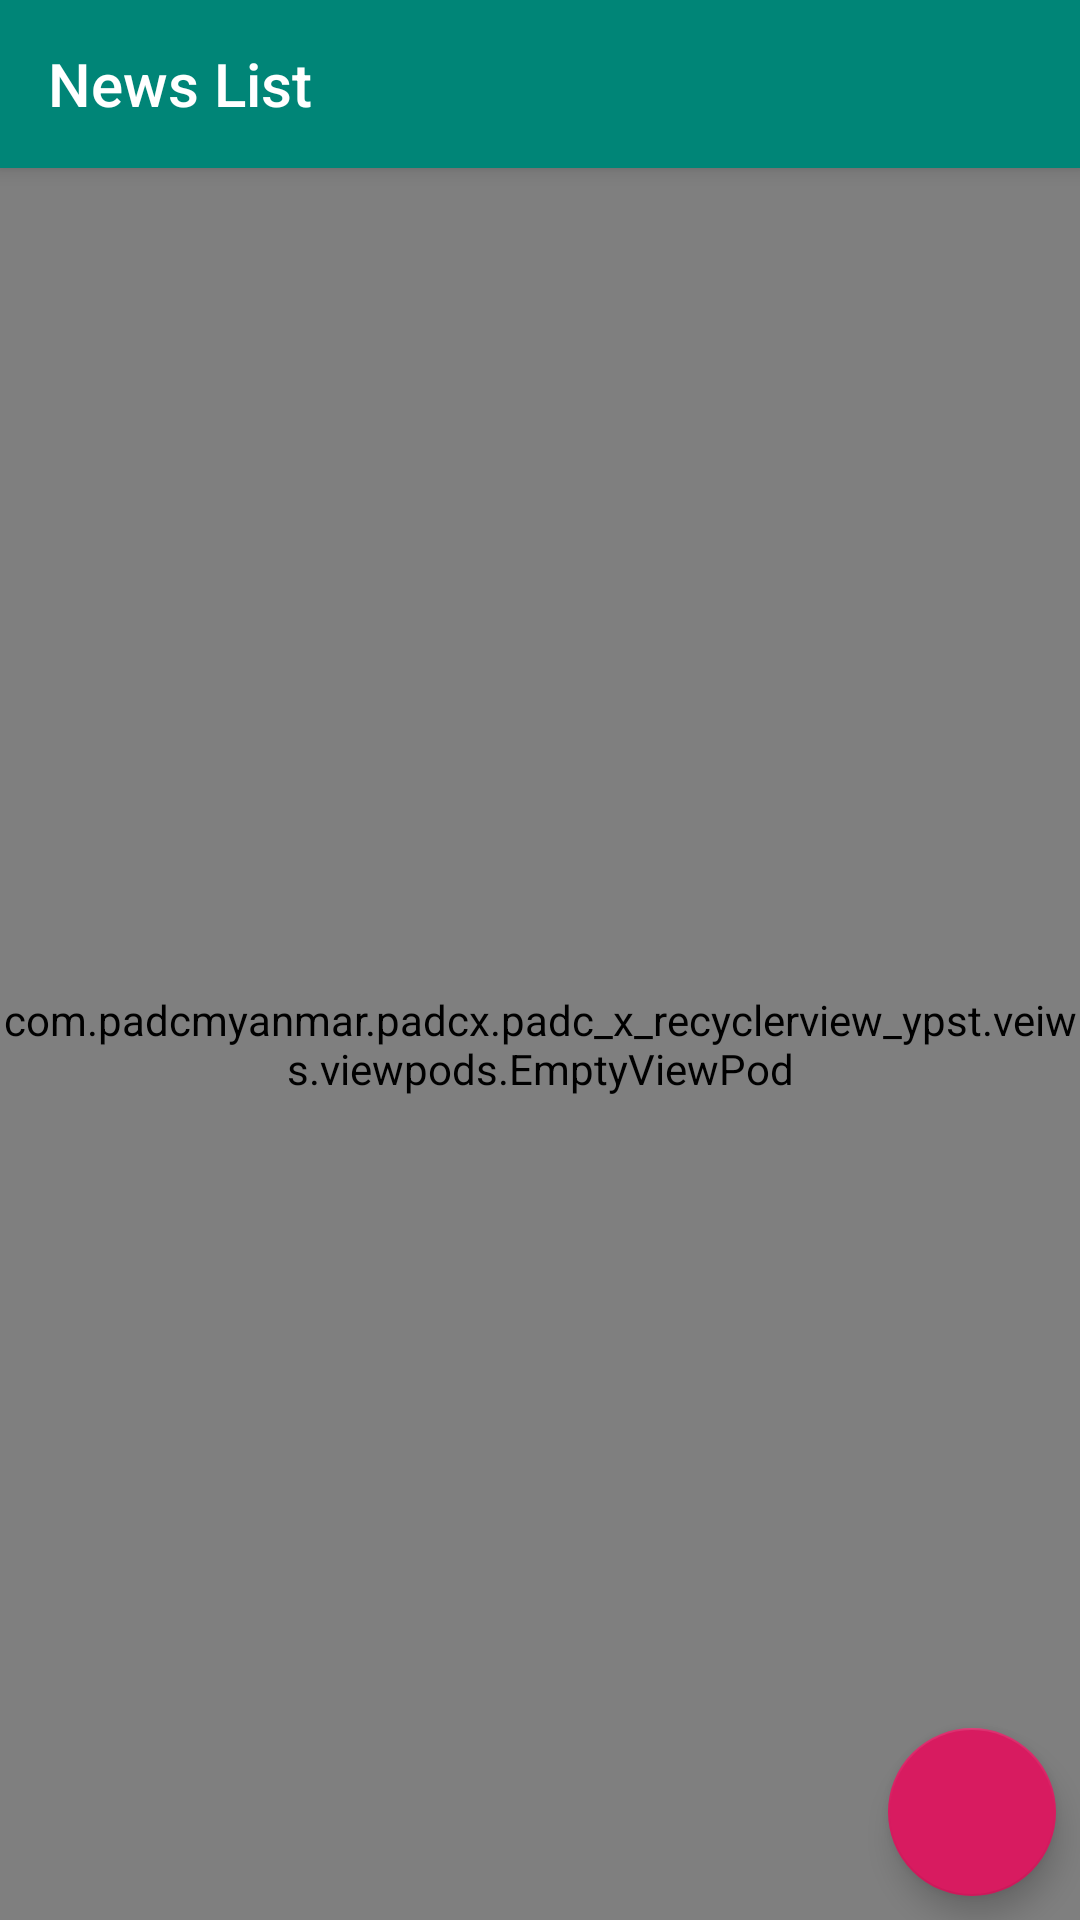

Android layout source for this screen:
<!-- AndroidManifest.xml: activity theme AppTheme.NoActionBar -->
<!-- res/layout/activity_main.xml -->
<?xml version="1.0" encoding="utf-8"?>

<androidx.coordinatorlayout.widget.CoordinatorLayout xmlns:android="http://schemas.android.com/apk/res/android"
    xmlns:app="http://schemas.android.com/apk/res-auto"
    xmlns:tools="http://schemas.android.com/tools"
    android:layout_width="match_parent"
    android:layout_height="match_parent"
    tools:context=".activities.MainActivity">

    <com.google.android.material.appbar.AppBarLayout
        android:layout_width="match_parent"
        android:layout_height="wrap_content">

        <androidx.appcompat.widget.Toolbar
            android:id="@+id/toolbar"
            android:layout_width="wrap_content"
            android:layout_height="?android:attr/actionBarSize"
            app:title="@string/tool_bar_title_news_list"
            app:titleTextColor="@color/color_full_white" />


    </com.google.android.material.appbar.AppBarLayout>

    <RelativeLayout
        android:layout_width="match_parent"
        android:layout_height="match_parent"
        app:layout_behavior="com.google.android.material.appbar.AppBarLayout$ScrollingViewBehavior">

        <androidx.swiperefreshlayout.widget.SwipeRefreshLayout
            android:id="@+id/swipeRefreshLayout"
            android:layout_width="match_parent"
            android:layout_height="match_parent">

            <com.padcmyanmar.padcx.padc_x_recyclerview_ypst.veiws.components.SmartRecyclerView
                android:id="@+id/rvNews"
                android:layout_width="match_parent"
                android:layout_height="match_parent"
                tools:listitem="@layout/item_news" />
        </androidx.swiperefreshlayout.widget.SwipeRefreshLayout>

        <include
            android:id="@+id/vpEmpty"
            layout="@layout/view_pod_empty"
            android:layout_width="match_parent"
            android:layout_height="match_parent" />

    </RelativeLayout>

    <com.google.android.material.floatingactionbutton.FloatingActionButton
        android:id="@+id/btnNavigate"
        android:layout_width="wrap_content"
        android:layout_height="wrap_content"
        android:layout_gravity="end|bottom"
        android:layout_margin="@dimen/margin_medium"
        android:src="@drawable/ic_navigate_next_black_24dp" />

</androidx.coordinatorlayout.widget.CoordinatorLayout>
<!-- res/layout/item_news.xml (included above) -->
<?xml version="1.0" encoding="utf-8"?>

<androidx.cardview.widget.CardView xmlns:android="http://schemas.android.com/apk/res/android"
    xmlns:app="http://schemas.android.com/apk/res-auto"
    android:layout_width="match_parent"
    android:layout_height="wrap_content"
    android:layout_margin="@dimen/margin_small"
    android:padding="@dimen/margin_medium"
    app:cardUseCompatPadding="true">

    <LinearLayout
        android:layout_width="match_parent"
        android:layout_height="match_parent"
        android:orientation="vertical">

        <androidx.cardview.widget.CardView
            android:layout_width="match_parent"
            android:layout_height="wrap_content"
            app:cardCornerRadius="@dimen/margin_small">

            <ImageView
                android:id="@+id/ivNewsImage"
                android:layout_width="match_parent"
                android:layout_height="150dp"
                android:contentDescription="@string/iv_headline_image"
                android:scaleType="centerCrop"
                android:src="@drawable/news_sample" />
        </androidx.cardview.widget.CardView>


        <TextView
            android:id="@+id/tvPublication"
            android:layout_width="match_parent"
            android:layout_height="wrap_content"
            android:layout_margin="@dimen/margin_medium"
            android:text="@string/txt_sample_publisher_name"
            android:textSize="@dimen/text_small"
            android:textStyle="bold" />

        <TextView
            android:id="@+id/tvNewsHeadLine"
            android:layout_width="wrap_content"
            android:layout_height="wrap_content"
            android:layout_margin="@dimen/margin_medium"
            android:maxLines="3"
            android:ellipsize="end"
            android:lineSpacingMultiplier="1.3"
            android:text="@string/txt_sample_headline"
            android:textColor="@color/colorTextPrimary"
            android:textSize="@dimen/text_regular_3x"
            android:textStyle="bold" />

        <TextView
            android:id="@+id/tvPublishedDate"
            android:layout_width="wrap_content"
            android:layout_height="wrap_content"
            android:layout_marginStart="@dimen/margin_medium"
            android:layout_marginTop="@dimen/margin_medium"
            android:text="@string/txt_sample_published_date"
            android:textSize="@dimen/text_smaller" />

        <View
            android:layout_width="match_parent"
            android:layout_height="1dp"
            android:layout_marginTop="@dimen/margin_medium" />

        

        <include
            android:id="@+id/viewPodReaction"
            layout="@layout/view_pod_reaction"
            android:layout_width="match_parent"
            android:layout_height="wrap_content"
            android:layout_margin="@dimen/margin_medium"/>

    </LinearLayout>

</androidx.cardview.widget.CardView>
<!-- res/layout/view_pod_empty.xml (included above) -->
<?xml version="1.0" encoding="utf-8"?>

<com.padcmyanmar.padcx.padc_x_recyclerview_ypst.veiws.viewpods.EmptyViewPod xmlns:android="http://schemas.android.com/apk/res/android"
    android:layout_width="match_parent"
    android:layout_height="match_parent">

    <ImageView
        android:id="@+id/ivEmptyImage"
        android:layout_width="160dp"
        android:layout_centerInParent="true"
        android:layout_height="160dp"
        android:scaleType="centerCrop"
        android:src="@drawable/empty"/>

    <org.mmtextview.components.MMTextView
        android:id="@+id/tvEmpty"
        android:text="@string/em_no_news"
        android:layout_below="@id/ivEmptyImage"
        android:layout_centerHorizontal="true"
        android:layout_width="wrap_content"
        android:layout_height="wrap_content"/>

    <org.mmtextview.components.MMButton
        android:id="@+id/btnTryAgain"
        android:layout_width="wrap_content"
        android:layout_height="wrap_content"
        android:text="Try Again"
        android:layout_centerInParent="true"
        android:layout_below="@id/tvEmpty"
        android:layout_marginTop="@dimen/margin_medium"/>

</com.padcmyanmar.padcx.padc_x_recyclerview_ypst.veiws.viewpods.EmptyViewPod>
<!-- res/layout/view_pod_reaction.xml (included above) -->
<?xml version="1.0" encoding="utf-8"?>

<com.padcmyanmar.padcx.padc_x_recyclerview_ypst.veiws.viewpods.ReactionViewPods xmlns:android="http://schemas.android.com/apk/res/android"
    android:layout_width="match_parent"
    android:layout_height="wrap_content"
    xmlns:app="http://schemas.android.com/apk/res-auto">


    <org.mmtextview.components.MMTextView
        android:id="@+id/tvLikedUser"
        android:layout_width="wrap_content"
        android:layout_height="wrap_content"
        android:text="366"
        android:gravity="center"
        android:drawablePadding="@dimen/margin_medium"
        android:textSize="@dimen/text_regular"
        android:textColor="@color/colorTextPrimary"
        android:drawableTint="@color/colorAccent"
        android:drawableLeft="@drawable/ic_thumb_up_black_24dp"/>

    <org.mmtextview.components.MMTextView
        android:id="@+id/tvCommentedUser"
        android:layout_width="wrap_content"
        android:layout_height="wrap_content"
        android:text="90"
        android:gravity="center"
        android:drawablePadding="@dimen/margin_medium"
        android:textSize="@dimen/text_regular"
        android:textColor="@color/colorTextPrimary"
        android:layout_toStartOf="@id/tvSharedUser"
        android:drawableTint="@color/colorAccent"
        android:layout_marginEnd="@dimen/margin_card_medium_2"
        android:drawableLeft="@drawable/ic_comment_black_24dp"/>

    <org.mmtextview.components.MMTextView
        android:id="@+id/tvSharedUser"
        android:layout_width="wrap_content"
        android:layout_height="wrap_content"
        android:text="21"
        android:gravity="center"
        android:drawablePadding="@dimen/margin_medium"
        android:textSize="@dimen/text_regular"
        android:textColor="@color/colorTextPrimary"
        android:drawableTint="@color/colorAccent"
        android:layout_alignParentEnd="true"
        android:drawableLeft="@drawable/ic_share_black_24dp"/>

    <View
        android:id="@+id/divider"
        android:layout_width="match_parent"
        android:layout_height="0.5dp"
        android:layout_below="@id/tvSharedUser"
        android:background="@android:color/darker_gray"
        android:layout_margin="@dimen/margin_medium_2"/>

    <LinearLayout
        android:layout_width="match_parent"
        android:layout_height="wrap_content"
        android:orientation="horizontal"
        android:layout_below="@id/divider">

        <org.mmtextview.components.MMTextView
            android:id="@+id/tvLike"
            android:layout_width="0dp"
            android:layout_height="wrap_content"
            android:layout_weight="1"
            android:text="Like"
            android:gravity="center"
            android:textSize="@dimen/text_regular"
            android:textColor="@color/colorTextPrimary"
            android:layout_alignParentEnd="true"
            android:textStyle="bold"
            android:drawableLeft="@drawable/ic_thumb_up_black_24dp"
            />

        <org.mmtextview.components.MMTextView
            android:id="@+id/tvComment"
            android:layout_width="0dp"
            android:layout_height="wrap_content"
            android:layout_weight="1"
            android:text="Comment"
            android:gravity="center"
            android:textSize="@dimen/text_regular"
            android:textColor="@color/colorTextPrimary"
            android:layout_alignParentEnd="true"
            android:textStyle="bold"
            android:drawableLeft="@drawable/ic_comment_black_24dp"
            />

        <org.mmtextview.components.MMTextView
            android:id="@+id/tvShare"
            android:layout_width="0dp"
            android:layout_height="wrap_content"
            android:layout_weight="1"
            android:text="Share"
            android:gravity="center"
            android:textSize="@dimen/text_regular"
            android:textColor="@color/colorTextPrimary"
            android:layout_alignParentEnd="true"
            android:textStyle="bold"
            android:drawableLeft="@drawable/ic_share_black_24dp"
            />

    </LinearLayout>

</com.padcmyanmar.padcx.padc_x_recyclerview_ypst.veiws.viewpods.ReactionViewPods>
<!-- resources referenced by this layout -->
<resources>
  <color name="colorAccent">#D81B60</color>
  <color name="colorTextPrimary">#414141</color>
  <color name="color_full_white">#ffffff</color>
  <dimen name="margin_card_medium_2">12dp</dimen>
  <dimen name="margin_medium">8dp</dimen>
  <dimen name="margin_medium_2">16dp</dimen>
  <dimen name="margin_small">4dp</dimen>
  <dimen name="margin_xxlarge">48dp</dimen>
  <dimen name="text_regular">14sp</dimen>
  <dimen name="text_regular_3x">20sp</dimen>
  <dimen name="text_small">12sp</dimen>
  <dimen name="text_smaller">10sp</dimen>
  <!-- drawable ic_comment_black_24dp (drawable-v24) -->
  <vector android:height="24dp"
      android:viewportHeight="24.0" android:viewportWidth="24.0"
      android:width="24dp" xmlns:android="http://schemas.android.com/apk/res/android">
      <path android:fillColor="#FF000000" android:pathData="M21.99,4c0,-1.1 -0.89,-2 -1.99,-2L4,2c-1.1,0 -2,0.9 -2,2v12c0,1.1 0.9,2 2,2h14l4,4 -0.01,-18zM18,14L6,14v-2h12v2zM18,11L6,11L6,9h12v2zM18,8L6,8L6,6h12v2z"/>
  </vector>
  <!-- drawable ic_thumb_up_black_24dp (drawable-v24) -->
  <vector android:height="24dp"
      android:viewportHeight="24.0" android:viewportWidth="24.0"
      android:width="24dp" xmlns:android="http://schemas.android.com/apk/res/android">
      <path android:fillColor="#FF000000" android:pathData="M1,21h4L5,9L1,9v12zM23,10c0,-1.1 -0.9,-2 -2,-2h-6.31l0.95,-4.57 0.03,-0.32c0,-0.41 -0.17,-0.79 -0.44,-1.06L14.17,1 7.59,7.59C7.22,7.95 7,8.45 7,9v10c0,1.1 0.9,2 2,2h9c0.83,0 1.54,-0.5 1.84,-1.22l3.02,-7.05c0.09,-0.23 0.14,-0.47 0.14,-0.73v-1.91l-0.01,-0.01L23,10z"/>
  </vector>
  <string name="btn_like">Like</string>
  <string name="em_no_news">News are not available for now</string>
  <string name="iv_headline_image">HeadLine Image</string>
  <string name="like_button_support_iv">like Button</string>
  <string name="tool_bar_title_news_list">News List</string>
  <string name="txt_sample_headline">ရွေးကောက်ပွဲတွင် ၅၀ ရာခိုင်နှုန်းအထိ အနိုင်ရရှိရန်မျှော်မှန်းဟု သူရဦးရွှေမန်းပြော</string>
  <string name="txt_sample_published_date">8 hours ago</string>
  <string name="txt_sample_publisher_name">TheVoiceMyanmar</string>
  <style name="AppTheme.NoActionBar">
          <item name="windowActionBar">false</item>
          <item name="windowNoTitle">true</item>
      </style>
</resources>
